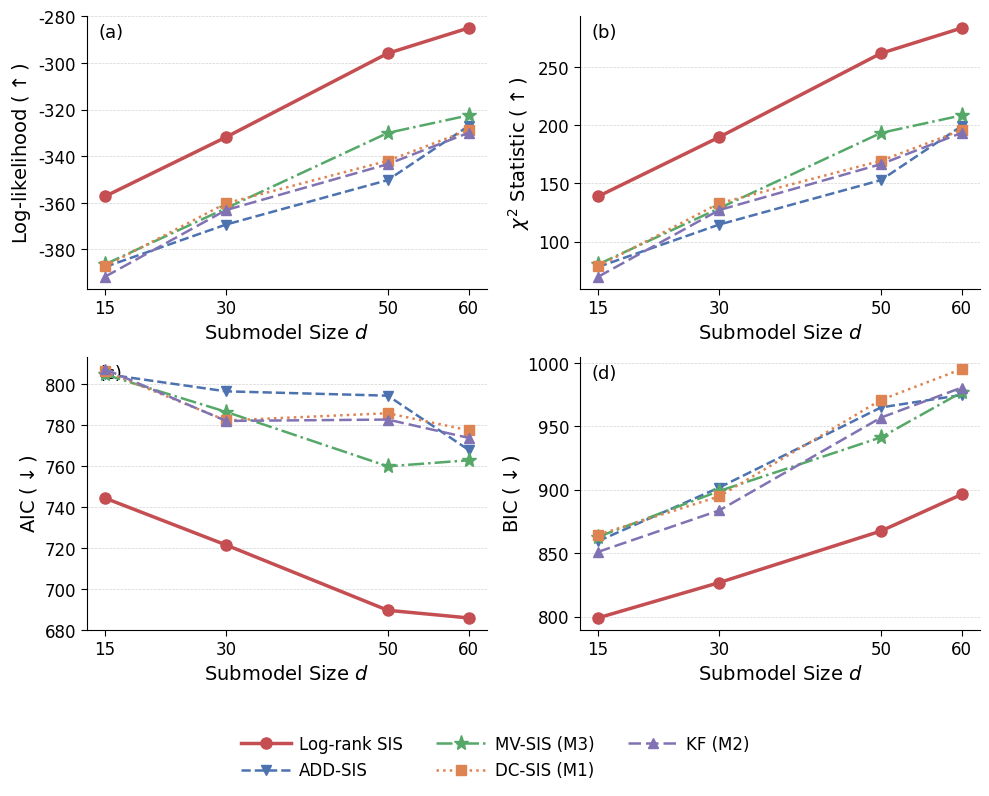

Reproduce this figure in Python.
import matplotlib.pyplot as plt
import numpy as np

d_values = [15, 30, 50, 60]

data = {
    'Log-rank SIS': {
        'LogLik': [-357.263, -331.806, -295.865, -285.005],
        'ChiSq': [138.830, 189.743, 261.626, 283.345],
        'AIC': [744.526, 721.613, 689.730, 686.011],
        'BIC': [798.940, 826.814, 867.483, 896.413]
    },
    'ADD-SIS': {
        'LogLik': [-387.517, -369.296, -350.239, -327.011],
        'ChiSq': [78.321, 114.764, 152.878, 199.334],
        'AIC': [805.034, 796.592, 794.478, 768.022],
        'BIC': [859.449, 901.793, 964.976, 974.796]
    },
    'MV-SIS (M3)': {
        'LogLik': [-386.409, -362.292, -329.998, -322.471],
        'ChiSq': [80.538, 128.771, 193.359, 208.415],
        'AIC': [804.817, 786.585, 759.997, 762.941],
        'BIC': [862.859, 899.041, 941.378, 976.971]
    },
    'DC-SIS (M1)': {
        'LogLik': [-387.240, -360.189, -341.954, -328.795],
        'ChiSq': [78.876, 132.977, 169.447, 195.766],
        'AIC': [806.480, 782.379, 785.909, 777.590],
        'BIC': [864.522, 894.835, 970.918, 995.247]
    },
    'KF (M2)': {
        'LogLik': [-391.735, -363.075, -343.406, -329.948],
        'ChiSq': [69.885, 127.205, 166.544, 193.460],
        'AIC': [807.470, 782.150, 782.811, 773.895],
        'BIC': [851.002, 883.724, 956.937, 980.670]
    }
}

colors = {
    'Log-rank SIS': '#c44e52',
    'ADD-SIS': '#4c72b0',
    'MV-SIS (M3)': '#55a868',
    'DC-SIS (M1)': '#dd8452',
    'KF (M2)': '#8172b3'
}

linestyles = {
    'Log-rank SIS': '-',
    'ADD-SIS': '--',
    'MV-SIS (M3)': '-.',
    'DC-SIS (M1)': ':',
    'KF (M2)': (0, (5, 2))
}

markers = {
    'Log-rank SIS': 'o',
    'ADD-SIS': 'v',
    'MV-SIS (M3)': '*',
    'DC-SIS (M1)': 's',
    'KF (M2)': '^'
}

marker_sizes = {
    'Log-rank SIS': 8,
    'ADD-SIS': 7,
    'MV-SIS (M3)': 11,
    'DC-SIS (M1)': 7,
    'KF (M2)': 7
}

metrics = ['LogLik', 'ChiSq', 'AIC', 'BIC']
y_labels = [
    r'Log-likelihood ($\uparrow$)',
    r'$\chi^2$ Statistic ($\uparrow$)',
    r'AIC ($\downarrow$)',
    r'BIC ($\downarrow$)'
]
panel_labels = ['(a)', '(b)', '(c)', '(d)']

plt.rcParams.update({
    'font.family': 'sans-serif',
    'font.sans-serif': ['Arial', 'Helvetica', 'DejaVu Sans'],
    'font.weight': 'normal',
    'axes.labelweight': 'normal',
    'axes.linewidth': 0.8,
    'xtick.major.width': 0.8,
    'ytick.major.width': 0.8,
})

fig, axes = plt.subplots(2, 2, figsize=(10, 8))
axes = axes.flatten()

lines, legend_labels = [], []

for i, (metric, ylabel, plabel) in enumerate(
        zip(metrics, y_labels, panel_labels)):
    ax = axes[i]

    for method in data:
        lw = 2.5 if method == 'Log-rank SIS' else 1.8
        zorder = 10 if method == 'Log-rank SIS' else 5

        line, = ax.plot(
            d_values,
            data[method][metric],
            color=colors[method],
            linestyle=linestyles[method],
            marker=markers[method],
            linewidth=lw,
            markersize=marker_sizes[method],
            zorder=zorder
        )

        if i == 0:
            lines.append(line)
            legend_labels.append(method)

    ax.spines['top'].set_visible(False)
    ax.spines['right'].set_visible(False)

    ax.yaxis.grid(True, linestyle='--', linewidth=0.5,
                  color='gray', alpha=0.35)
    ax.set_axisbelow(True)

    ax.set_xticks(d_values)
    ax.set_xlabel('Submodel Size $d$', fontsize=14)
    ax.set_ylabel(ylabel, fontsize=14)
    ax.tick_params(axis='both', which='major',
                   labelsize=12, direction='out', length=4)

    ax.text(0.03, 0.97, plabel,
            transform=ax.transAxes,
            fontsize=13, va='top', ha='left')

fig.legend(
    lines, legend_labels,
    loc='lower center',
    bbox_to_anchor=(0.5, 0.0),
    ncol=3,
    prop={'size': 12},
    frameon=False,
    columnspacing=2.0,
    handletextpad=0.5,
    handlelength=3.0
)

plt.tight_layout(rect=[0, 0.12, 1, 1], w_pad=1.0, h_pad=1.0)

plt.savefig('GoF_Sensitivity_Analysis.pdf',
            format='pdf', bbox_inches='tight')
plt.savefig('GoF_Sensitivity_Analysis.png',
            dpi=600, bbox_inches='tight')
plt.show()
